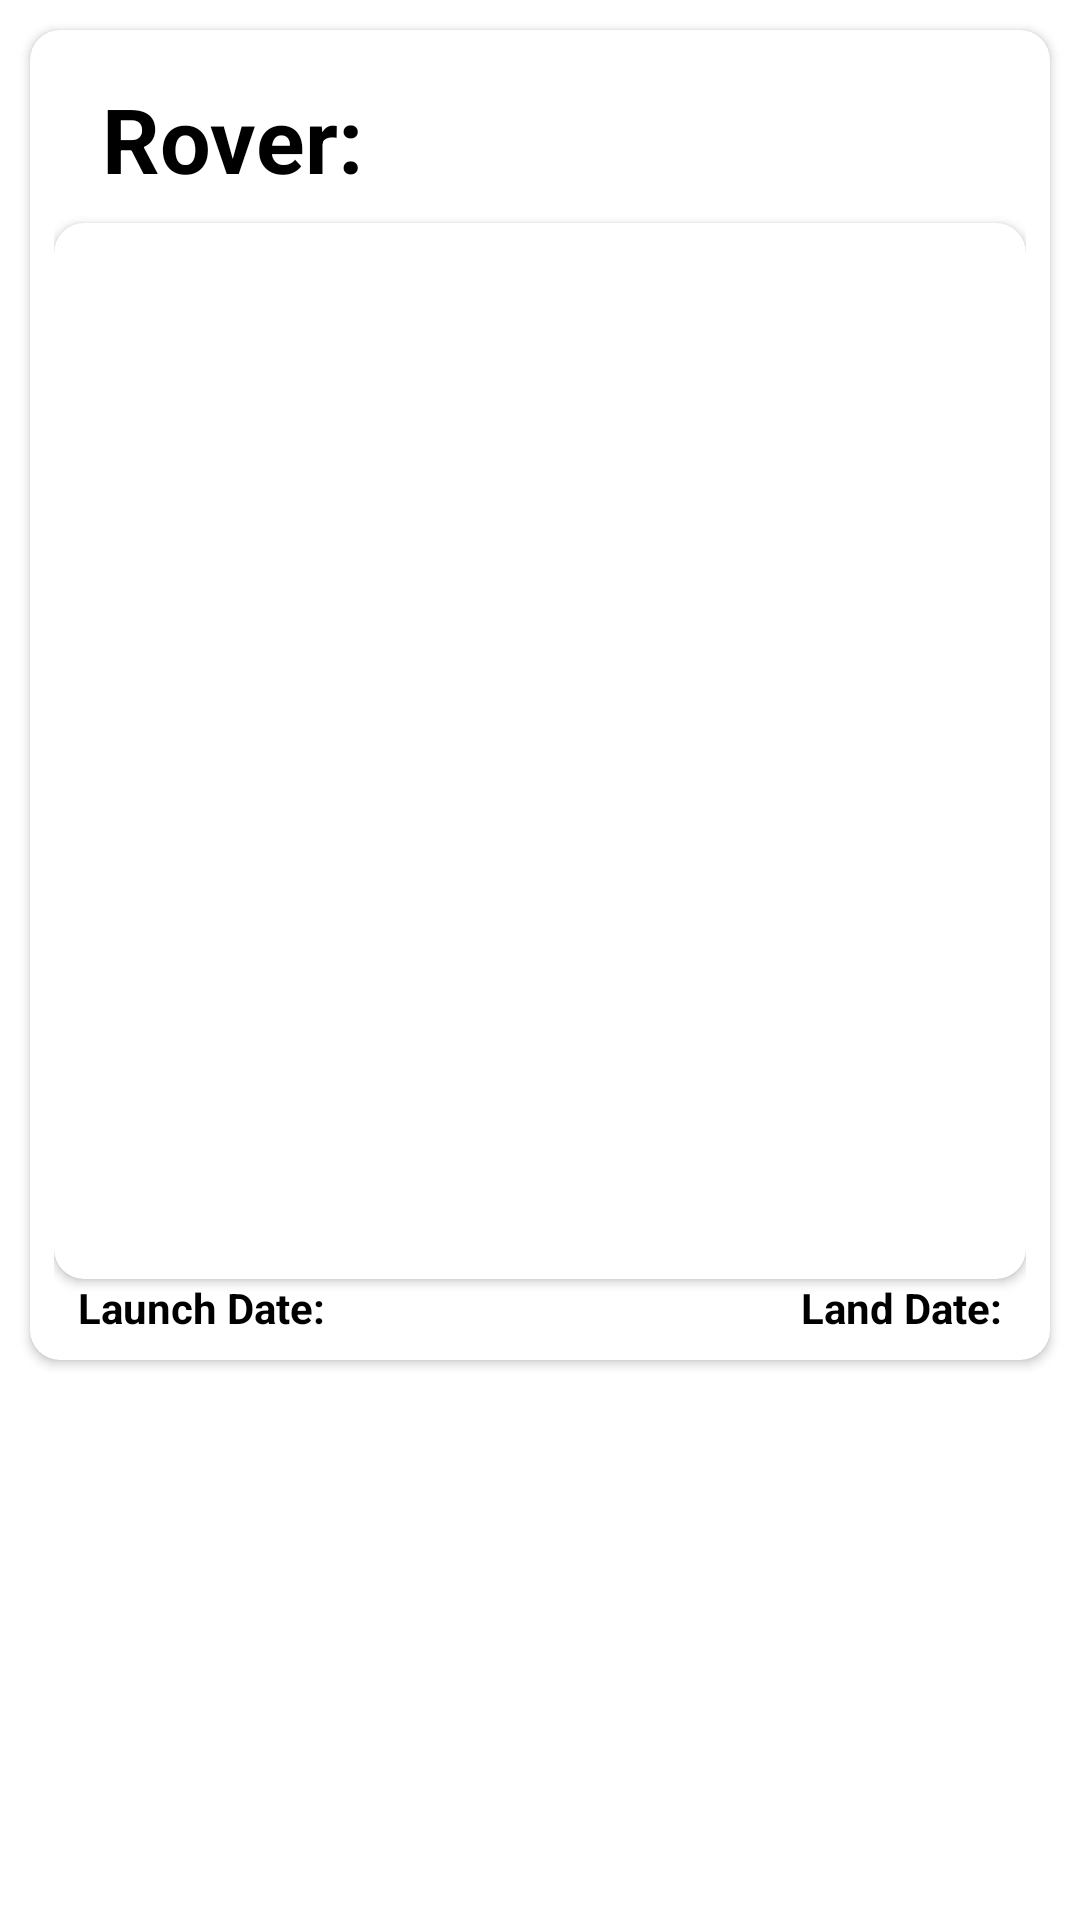

Layout XML and referenced resources for this Android screen:
<!-- AndroidManifest.xml: application theme Theme.Finastra -->
<!-- res/layout/imagecard.xml -->
<?xml version="1.0" encoding="utf-8"?>
<LinearLayout xmlns:android="http://schemas.android.com/apk/res/android"
    xmlns:app="http://schemas.android.com/apk/res-auto"
    android:layout_width="match_parent"
    android:layout_height="match_parent">


    <androidx.cardview.widget.CardView
        android:layout_width="match_parent"
        android:layout_height="wrap_content"
        android:layout_margin="10dp"
        app:cardCornerRadius="10dp"
        app:cardMaxElevation="10dp">

        <RelativeLayout
            android:id="@+id/relative_layout"
            android:layout_width="match_parent"
            android:layout_height="wrap_content"
            android:padding="8dp">

            <TextView
                android:id="@+id/roverText"
                android:layout_width="wrap_content"
                android:layout_height="wrap_content"
                android:layout_marginLeft="8dp"
                android:padding="8dp"
                android:text="@string/rover"
                android:textColor="#FF000000"
                android:textSize="30sp"
                android:textStyle="bold" />

            <TextView
                android:layout_width="match_parent"
                android:layout_height="wrap_content"
                android:layout_toEndOf="@+id/roverText"
                android:padding="8dp"
                android:id="@+id/roverName"
                android:textSize="30sp"
                android:textStyle="bold" />

            <androidx.cardview.widget.CardView
                android:id="@+id/imgabc"
                android:layout_width="626dp"
                android:layout_height="352dp"
                android:layout_below="@+id/roverText"
                android:elevation="0dp"
                app:cardCornerRadius="10dp">

                <ImageView
                    android:id="@+id/astra_image"
                    android:layout_width="match_parent"
                    android:layout_height="352dp"
                    android:layout_below="@+id/roverText"
                    android:scaleType="centerCrop" />

            </androidx.cardview.widget.CardView>


            <TextView
                android:id="@+id/launchText"
                android:layout_width="wrap_content"
                android:layout_height="wrap_content"
                android:layout_below="@+id/imgabc"
                android:layout_alignParentStart="true"
                android:layout_marginLeft="8dp"
                android:text="Launch Date:"
                android:textColor="#FF000000"
                android:textStyle="bold" />

            <TextView
                android:id="@+id/launchDate"
                android:layout_width="wrap_content"
                android:layout_height="wrap_content"
                android:layout_below="@+id/imgabc"
                android:layout_toEndOf="@id/launchText"
                android:textColor="#FF000000"
                android:textStyle="bold" />

            <TextView
                android:id="@+id/landDate"
                android:layout_width="wrap_content"
                android:layout_height="wrap_content"
                android:layout_below="@+id/imgabc"
                android:layout_alignParentEnd="true"
                android:layout_marginEnd="8dp"
                android:textColor="#FF000000"
                android:textStyle="bold" />

            <TextView
                android:id="@+id/landText"
                android:layout_width="wrap_content"
                android:layout_height="wrap_content"
                android:layout_below="@+id/imgabc"
                android:layout_toStartOf="@+id/landDate"
                android:text="Land Date:"
                android:textColor="#FF000000"
                android:textStyle="bold" />


        </RelativeLayout>


    </androidx.cardview.widget.CardView>


</LinearLayout>
<!-- resources referenced by this layout -->
<resources>
  <string name="rover">Rover:</string>
  <style name="Theme.Finastra" parent="Theme.MaterialComponents.DayNight.DarkActionBar">
          
          <item name="colorPrimary">@color/darkerlight</item>
          <item name="colorPrimaryVariant">@color/darker</item>
          <item name="colorOnPrimary">@color/white</item>
          
          <item name="colorSecondary">@color/teal_200</item>
          <item name="colorSecondaryVariant">@color/teal_700</item>
          <item name="colorOnSecondary">@color/black</item>
          
          <item name="android:statusBarColor" tools:targetApi="l">?attr/colorPrimaryVariant</item>
          
      </style>
  <color name="darkerlight">#5d4037</color>
  <color name="darker">#321911</color>
  <color name="white">#FFFFFFFF</color>
  <color name="teal_200">#FF03DAC5</color>
  <color name="teal_700">#FF018786</color>
  <color name="black">#FF000000</color>
</resources>
